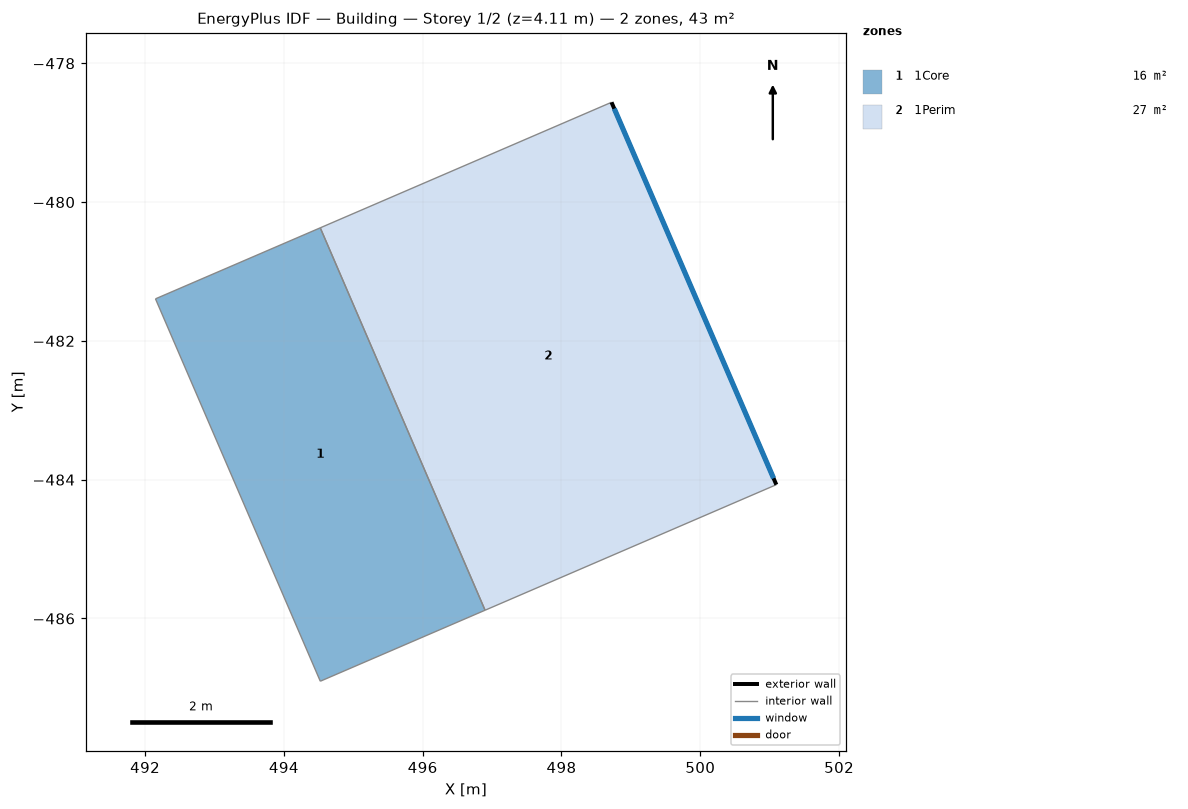
=== STOREY PLAN SPEC (per zone: floor XY polygon, exterior-wall plan segments, windows/doors) ===
zone 1: 1Core  (15.5 m²)
  floor: (496.90, -485.88) (494.52, -486.90) (492.15, -481.39) (494.52, -480.37)
  interior walls: 4
zone 2: 1Perim  (27.4 m²)
  floor: (501.10, -484.07) (496.90, -485.88) (494.52, -480.37) (498.72, -478.56)
  exterior wall: (498.72, -478.56) – (501.10, -484.07)  [6.0 m]
    window: (498.76, -478.65) – (501.06, -483.98)  [14.8 m²]
  interior walls: 3

=== DERIVED (storey summary) ===
Building: Building
Storey: 1 of 2  (floor level z = 4.11 m)
Storey gross floor area: 42.9 m²
Zones on this storey: 2
  - 1Core: floor 15.5 m²
  - 1Perim: floor 27.4 m²; exterior wall 6.0 m (24.7 m²); 1 window(s) 14.8 m²; WWR 60.0%
Zone adjacency (shared interzone walls):
  - 1Core ↔ 1Perim